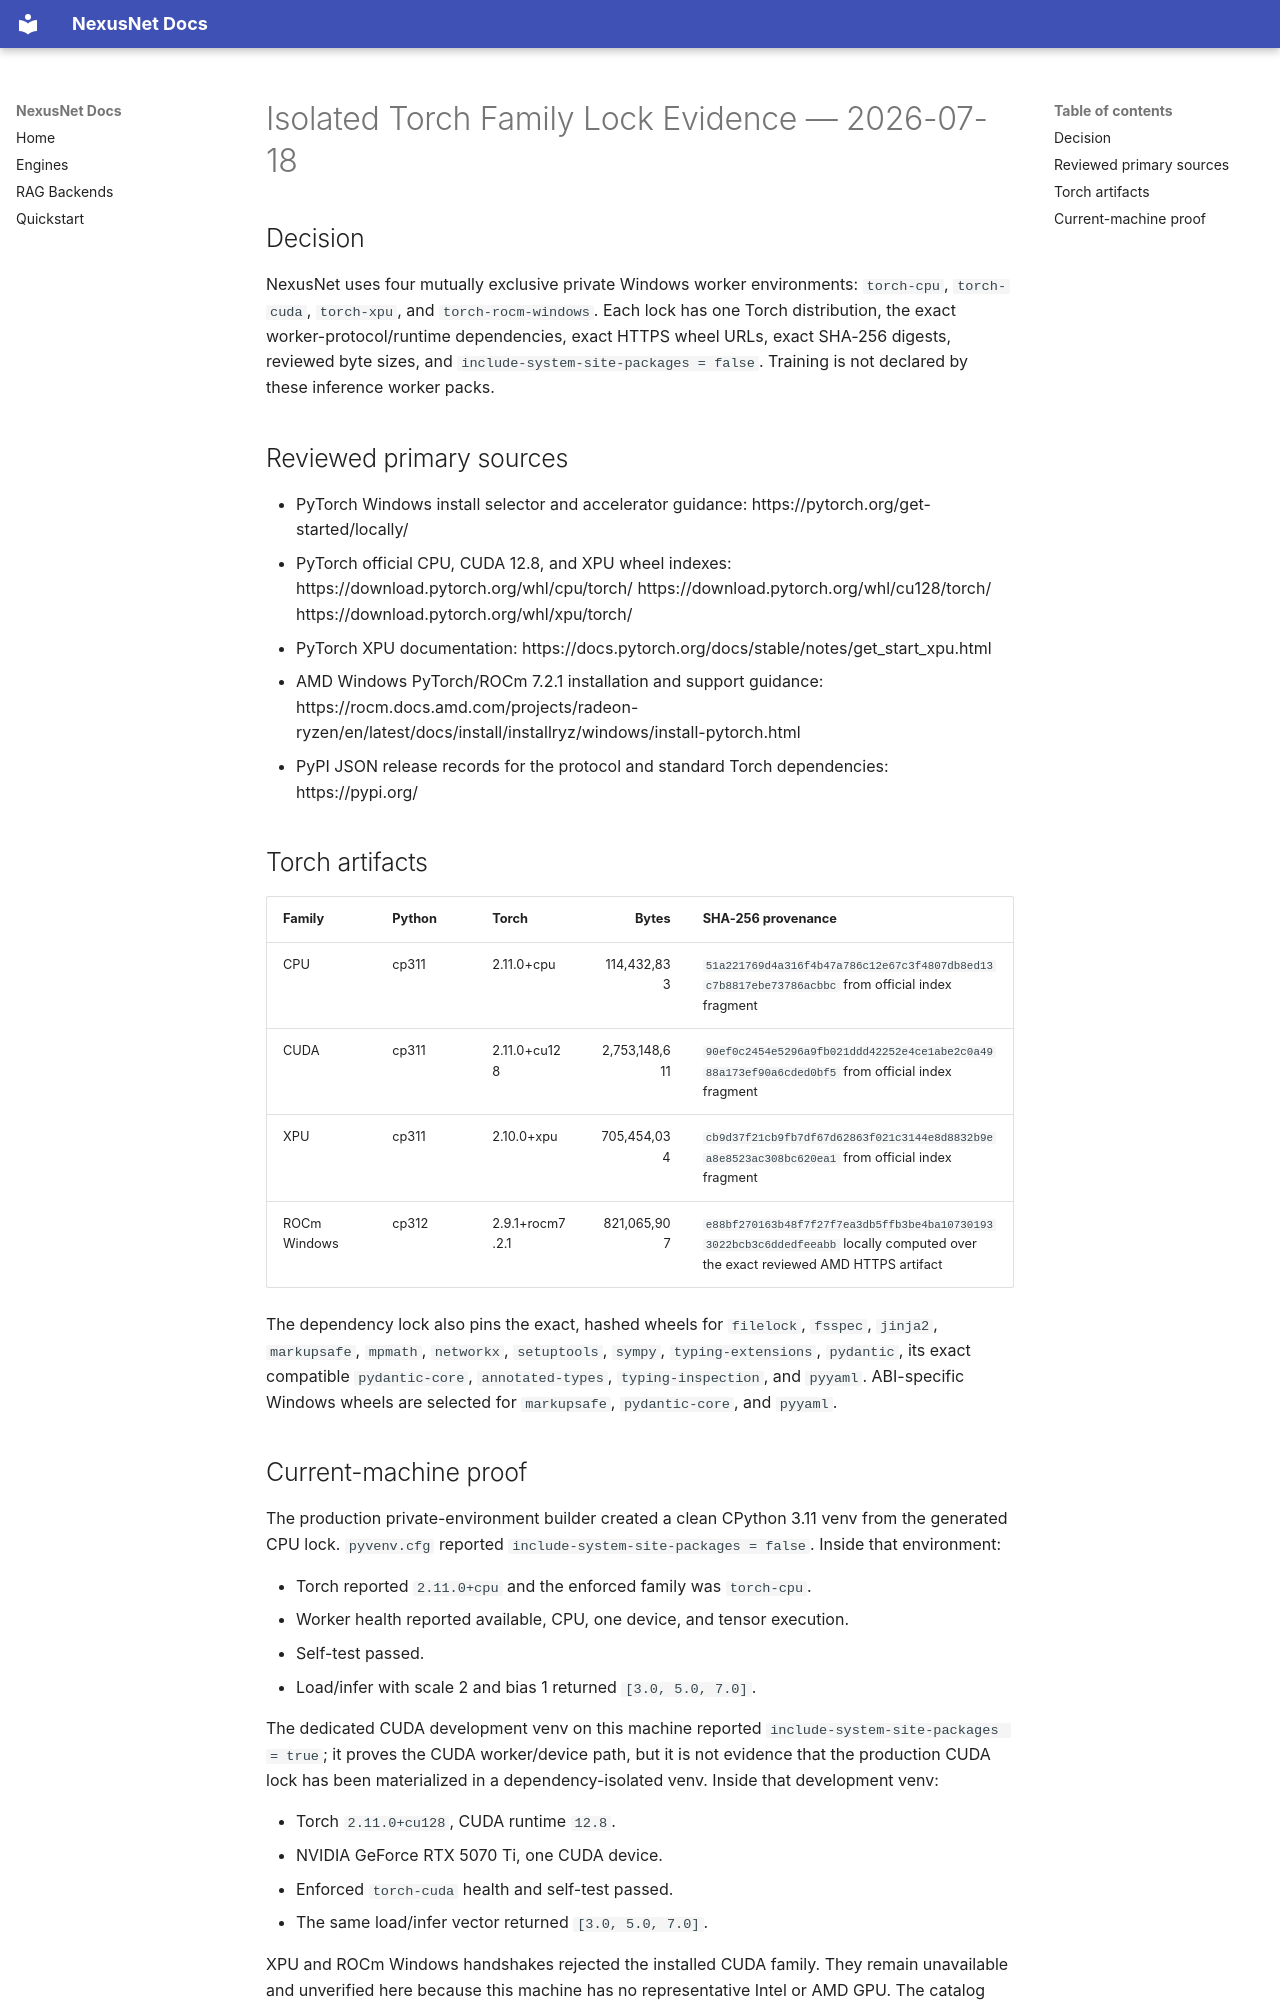

repository: Zevas1993/NexusNet · page: runtime/TORCH_FAMILY_LOCK_EVIDENCE_2026-07-18/index.html · generator: mkdocs

# Isolated Torch Family Lock Evidence — 2026-07-18

## Decision

NexusNet uses four mutually exclusive private Windows worker environments:
`torch-cpu`, `torch-cuda`, `torch-xpu`, and `torch-rocm-windows`. Each lock has
one Torch distribution, the exact worker-protocol/runtime dependencies, exact
HTTPS wheel URLs, exact SHA-256 digests, reviewed byte sizes, and
`include-system-site-packages = false`. Training is not declared by these
inference worker packs.

## Reviewed primary sources

- PyTorch Windows install selector and accelerator guidance:
  https://pytorch.org/get-started/locally/
- PyTorch official CPU, CUDA 12.8, and XPU wheel indexes:
  https://download.pytorch.org/whl/cpu/torch/
  https://download.pytorch.org/whl/cu128/torch/
  https://download.pytorch.org/whl/xpu/torch/
- PyTorch XPU documentation:
  https://docs.pytorch.org/docs/stable/notes/get_start_xpu.html
- AMD Windows PyTorch/ROCm 7.2.1 installation and support guidance:
  https://rocm.docs.amd.com/projects/radeon-ryzen/en/latest/docs/install/installryz/windows/install-pytorch.html
- PyPI JSON release records for the protocol and standard Torch dependencies:
  https://pypi.org/

## Torch artifacts

| Family | Python | Torch | Bytes | SHA-256 provenance |
| --- | --- | --- | ---: | --- |
| CPU | cp311 | 2.11.0+cpu | 114,432,833 | `51a221769d4a316f4b47a786c12e67c3f4807db8ed13c7b8817ebe73786acbbc` from official index fragment |
| CUDA | cp311 | 2.11.0+cu128 | 2,753,148,611 | `90ef0c2454e5296a9fb021ddd42252e4ce1abe2c0a4988a173ef90a6cded0bf5` from official index fragment |
| XPU | cp311 | 2.10.0+xpu | 705,454,034 | `cb9d37f21cb9fb7df67d62863f021c3144e8d8832b9ea8e8523ac308bc620ea1` from official index fragment |
| ROCm Windows | cp312 | 2.9.1+rocm7.2.1 | 821,065,907 | `e88bf270163b48f7f27f7ea3db5ffb3be4ba107301933022bcb3c6ddedfeeabb` locally computed over the exact reviewed AMD HTTPS artifact |

The dependency lock also pins the exact, hashed wheels for `filelock`,
`fsspec`, `jinja2`, `markupsafe`, `mpmath`, `networkx`, `setuptools`, `sympy`,
`typing-extensions`, `pydantic`, its exact compatible `pydantic-core`,
`annotated-types`, `typing-inspection`, and `pyyaml`. ABI-specific Windows
wheels are selected for `markupsafe`, `pydantic-core`, and `pyyaml`.
